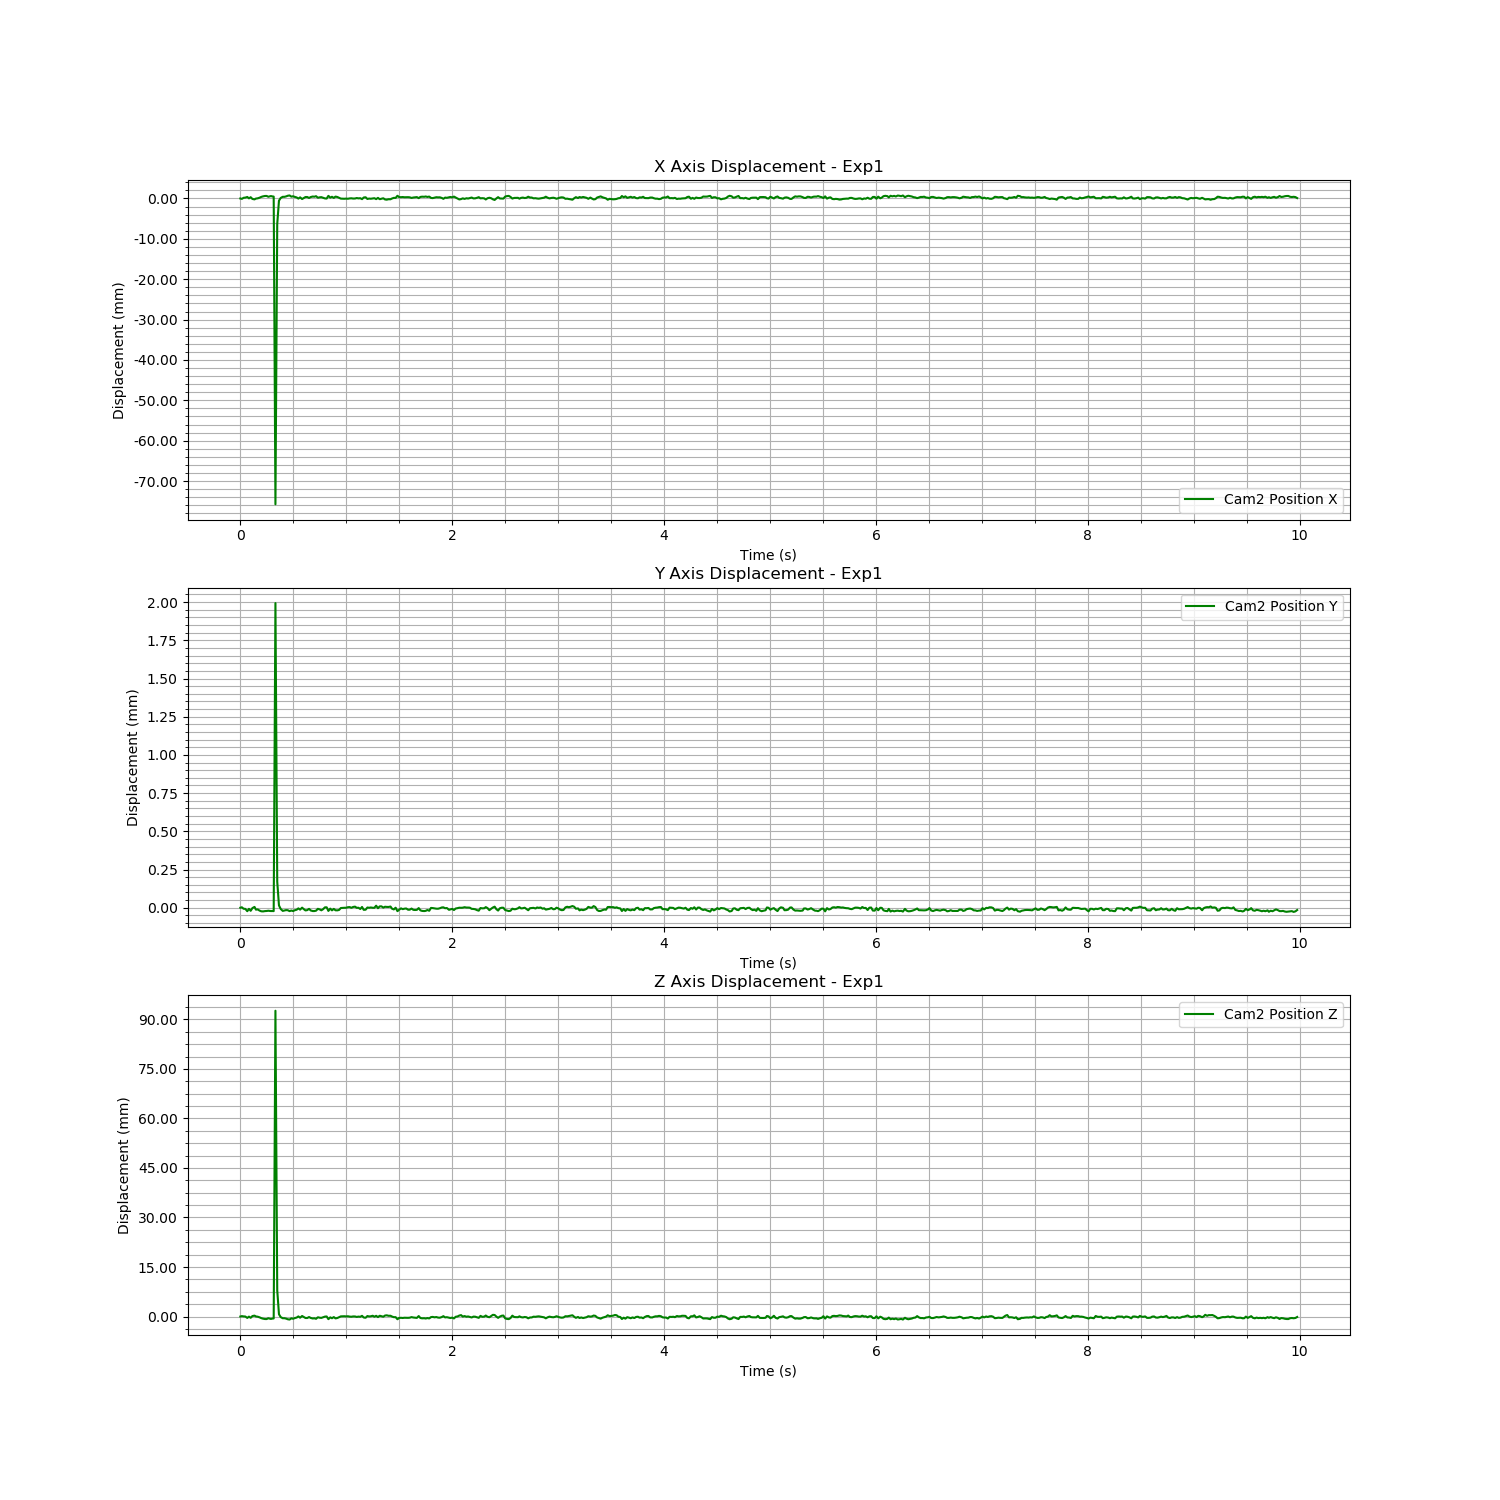

The file beside this chart, header and first rows:
Time (s), Cam2 Fiducial ID, Cam2 Position X, Cam2 Position Y, Cam2 Position Z, Cam2 Rotation X, Cam2 Rotation Y, Cam2 Rotation Z, Cam2 Rotation W
1723615176, 9, -0.5969, 0.0164, 0.7291, 0.9418, -0.002721, 0.3359, -0.009364
1723615176, 9, -0.597, 0.0164, 0.7292, 0.9419, -0.002846, 0.3358, -0.009425
1723615176, 9, -0.5967, 0.01639, 0.7291, 0.9587, -0.002128, -0.2844, 0.006262
1723615176, 9, -0.5966, 0.01639, 0.7291, 0.9434, -0.002022, -0.3317, 0.007163
1723615176, 9, -0.5965, 0.01637, 0.7286, 0.9583, -0.002449, 0.2855, -0.007748
1723615176, 9, -0.5968, 0.01639, 0.729, 0.9433, -0.002717, 0.3319, -0.009123
1723615176, 9, -0.5965, 0.01637, 0.7287, 0.9418, -0.0025, 0.3361, -0.008964
1723615176, 9, -0.597, 0.01639, 0.7292, 0.9419, -0.002574, 0.3357, -0.009072
1723615176, 9, -0.5971, 0.0164, 0.7293, 0.942, -0.002742, 0.3355, -0.00926
1723615176, 9, -0.5969, 0.01638, 0.7291, 0.9419, -0.002371, 0.3358, -0.008551
1723615176, 9, -0.5968, 0.01638, 0.729, 0.9418, -0.002359, 0.336, -0.008826
1723615176, 9, -0.5967, 0.01638, 0.7288, 0.9417, -0.002192, 0.3363, -0.008586
1723615176, 9, -0.5965, 0.01637, 0.7286, 0.9416, -0.002278, 0.3366, -0.008801
1723615176, 9, -0.5963, 0.01637, 0.7284, 0.9415, -0.002422, 0.3369, -0.008914
1723615176, 9, -0.5962, 0.01637, 0.7283, 0.9415, -0.002457, 0.3369, -0.008957
1723615176, 9, -0.5962, 0.01637, 0.7283, 0.9415, -0.00257, 0.3369, -0.009138
1723615176, 9, -0.5964, 0.01638, 0.7286, 0.9416, -0.0025, 0.3366, -0.00905
1723615176, 9, -0.5963, 0.01637, 0.7283, 0.9415, -0.002557, 0.3368, -0.008893
1723615176, 9, -0.5963, 0.01637, 0.7284, 0.9416, -0.002579, 0.3367, -0.008938
1723615176, 9, -0.5964, 0.01637, 0.7285, 0.9416, -0.002452, 0.3367, -0.008809
1723615177, 9, -0.6726, 0.01839, 0.8217, 0.9692, -0.002608, 0.2386, -0.06031
1723615177, 9, -0.6032, 0.01657, 0.737, 0.9567, -0.002106, -0.291, 0.001477
1723615177, 9, -0.5974, 0.01641, 0.7298, 0.9576, -0.002726, 0.2881, -0.008369
1723615177, 9, -0.5967, 0.01639, 0.7289, 0.9432, -0.002668, 0.3322, -0.008825
1723615177, 9, -0.5964, 0.01637, 0.7285, 0.9417, -0.002543, 0.3362, -0.008802
1723615177, 9, -0.5965, 0.01638, 0.7286, 0.9416, -0.002651, 0.3365, -0.008735
1723615177, 9, -0.5964, 0.01638, 0.7284, 0.9416, -0.002599, 0.3366, -0.009039
1723615177, 9, -0.5962, 0.01638, 0.7282, 0.9416, -0.00272, 0.3365, -0.0091
1723615177, 9, -0.5961, 0.01637, 0.7282, 0.9415, -0.002549, 0.3369, -0.00905
1723615177, 9, -0.5964, 0.01638, 0.7285, 0.9416, -0.002585, 0.3365, -0.008999
1723615177, 9, -0.5963, 0.01637, 0.7284, 0.9416, -0.002554, 0.3367, -0.008908
1723615177, 9, -0.5965, 0.01638, 0.7286, 0.9417, -0.002629, 0.3364, -0.008983
1723615177, 9, -0.5966, 0.01638, 0.7288, 0.9418, -0.002597, 0.3362, -0.009033
1723615177, 9, -0.5969, 0.01639, 0.7291, 0.9419, -0.00266, 0.3358, -0.009208
1723615177, 9, -0.5966, 0.01638, 0.7287, 0.9417, -0.002543, 0.3363, -0.008788
1723615177, 9, -0.597, 0.0164, 0.7292, 0.9419, -0.002602, 0.3358, -0.008958
1723615177, 9, -0.5968, 0.01639, 0.729, 0.9418, -0.002551, 0.336, -0.008647
1723615177, 9, -0.5965, 0.01638, 0.7286, 0.9417, -0.002404, 0.3364, -0.00857
1723615177, 9, -0.5965, 0.01638, 0.7286, 0.9416, -0.002401, 0.3366, -0.008512
1723615177, 9, -0.5967, 0.01639, 0.7289, 0.9417, -0.002627, 0.3364, -0.008935
1723615177, 9, -0.5965, 0.01638, 0.7286, 0.9416, -0.00254, 0.3366, -0.008983
1723615177, 9, -0.5964, 0.01637, 0.7285, 0.9416, -0.00256, 0.3367, -0.009068
1723615177, 9, -0.5964, 0.01637, 0.7285, 0.9416, -0.002518, 0.3365, -0.009095
1723615177, 9, -0.5963, 0.01638, 0.7284, 0.9415, -0.002592, 0.3368, -0.009313
1723615177, 9, -0.5967, 0.01639, 0.7288, 0.9417, -0.002643, 0.3363, -0.00962
1723615177, 9, -0.5966, 0.01638, 0.7287, 0.9417, -0.002707, 0.3362, -0.009267
1723615177, 9, -0.5965, 0.01638, 0.7287, 0.9418, -0.002624, 0.3362, -0.008826
1723615177, 9, -0.5967, 0.01639, 0.7288, 0.9418, -0.002759, 0.3361, -0.009093
1723615177, 9, -0.5969, 0.0164, 0.729, 0.9418, -0.002839, 0.3361, -0.009305
1723615177, 9, -0.5969, 0.0164, 0.7291, 0.9418, -0.002749, 0.3361, -0.009229
1723615177, 9, -0.5962, 0.01637, 0.7283, 0.9415, -0.002587, 0.337, -0.009037
1723615177, 9, -0.5967, 0.01639, 0.7288, 0.9417, -0.002799, 0.3363, -0.009555
1723615177, 9, -0.5964, 0.01638, 0.7286, 0.9416, -0.002731, 0.3367, -0.00924
1723615177, 9, -0.5967, 0.01639, 0.7289, 0.9417, -0.002724, 0.3363, -0.009331
1723615177, 9, -0.5964, 0.01638, 0.7285, 0.9415, -0.002647, 0.3368, -0.009205
1723615177, 9, -0.5965, 0.01638, 0.7286, 0.9415, -0.002727, 0.3368, -0.009213
1723615177, 9, -0.5967, 0.01638, 0.7289, 0.9417, -0.002667, 0.3363, -0.008701
1723615177, 9, -0.5969, 0.01639, 0.7291, 0.9418, -0.002733, 0.336, -0.009018
1723615177, 9, -0.5969, 0.01639, 0.7291, 0.9419, -0.0027, 0.3359, -0.008935
1723615177, 9, -0.5969, 0.01639, 0.7292, 0.9419, -0.002763, 0.3359, -0.009205
... 539 more rows
